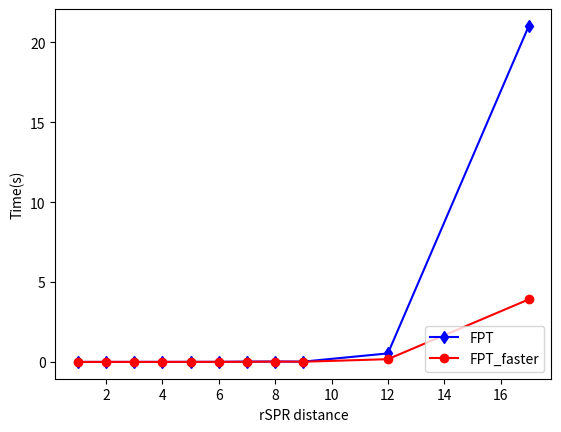

The script that saved this image:
import matplotlib.pyplot as plt
import numpy as np

x = [1,2,3,4,5,6,7,8,9,12,17]
y1 = [0.0015,0.00225,0.00271429,0.00388889,0.0062,0.0065,0.023,0.0265,0.022,0.534,21.034]
y2 = [0.00158333,0.002,0.00271429,0.00311111,0.0044,0.0055,0.01025,0.0205,0.013,0.1735,3.916]


line1, = plt.plot(x, y1, 'bd-', label = 'FPT')
line2, = plt.plot(x, y2, 'ro-', label = 'FPT_faster')


plt.legend(loc=4)


plt.ylabel('Time(s)')
plt.xlabel('rSPR distance')
# plt.title('the comparison between previous and imporved algorithm')

plt.show()